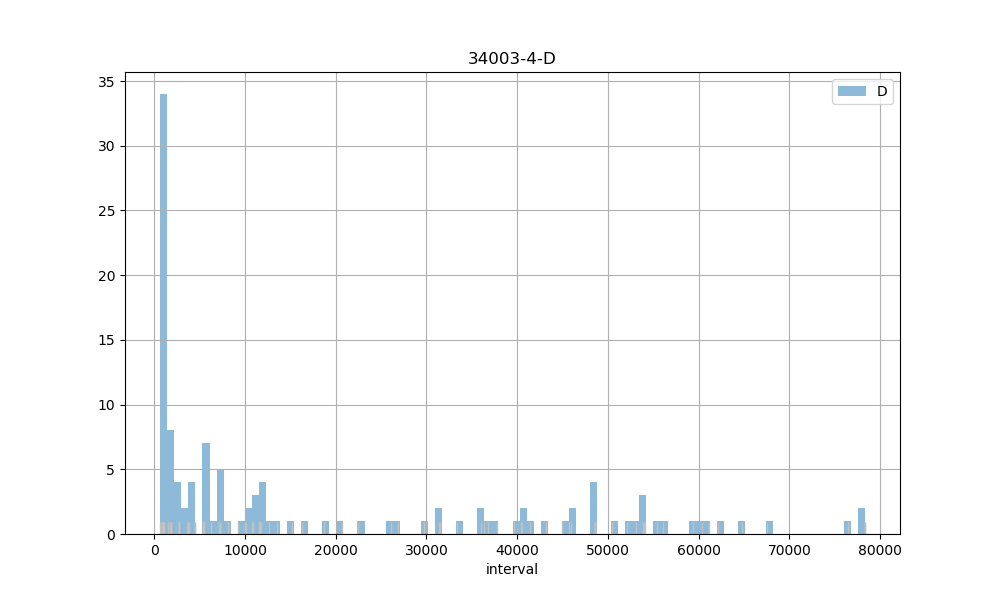

The data file committed next to this chart (first rows):
count, 122.00
mean, 18819
std, 22346
min, 647
25%, 950.2
50%, 7180
75%, 36630
max, 78324
